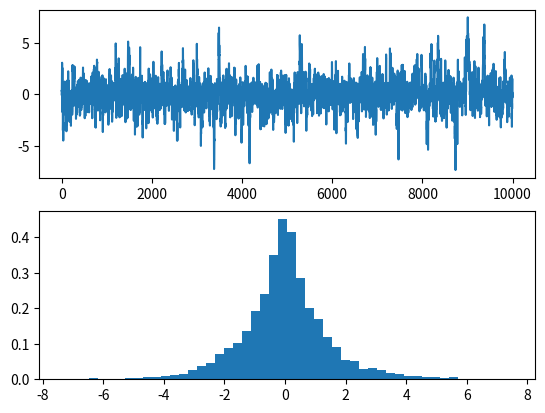
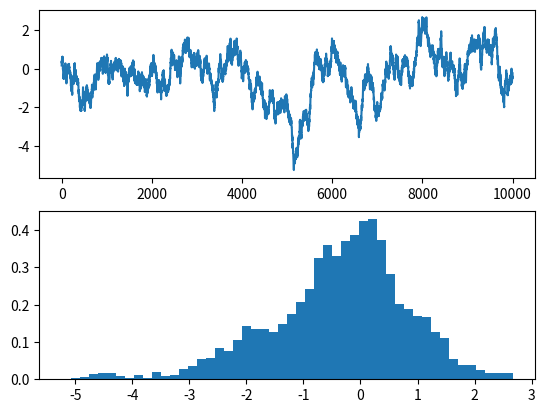
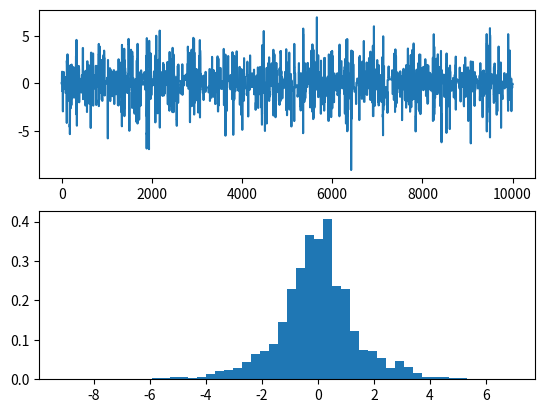
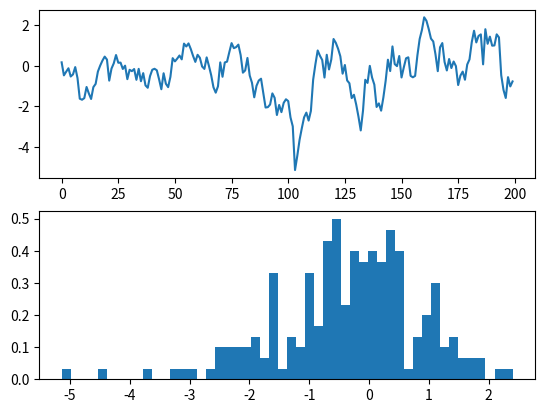
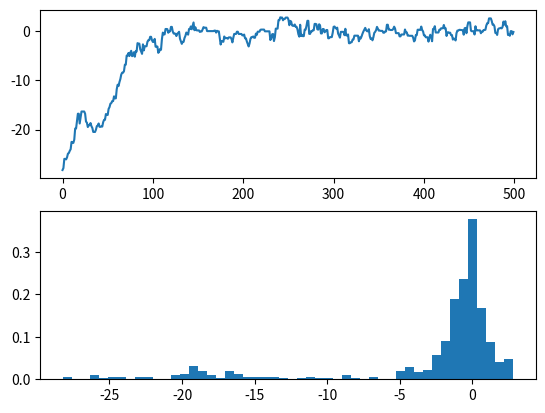
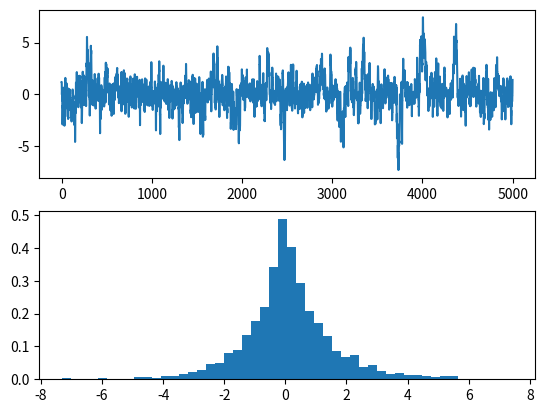
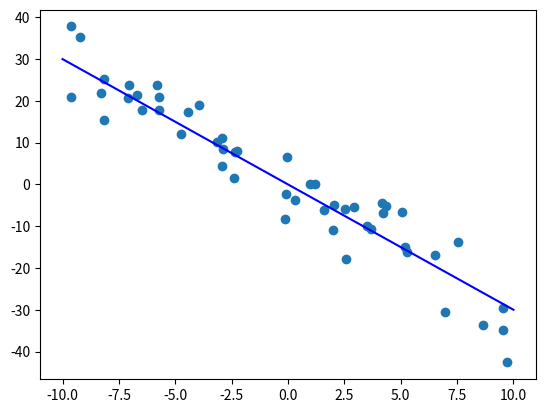
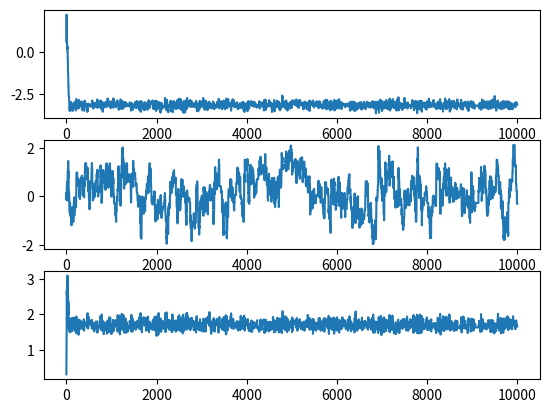

Here is the Python script that generated these plots, in order: (Note: this script raises an exception after producing the figures.)
import numpy as np
import matplotlib.pyplot as plt

def mh_sample(theta0, n, log_target, q, seed=0):
    np.random.seed(seed)
    
    theta_t = theta0
    thetas = []
    accepts = 0
    
    for i in range(n):
        theta_prop = q(theta_t)
        u = np.random.rand()
        
        if np.log(u) < log_target(theta_prop) - log_target(theta_t):
            theta_t = theta_prop
            accepts += 1
        
        thetas.append(theta_t)
        
    return np.array(thetas), accepts / n

thetas, accept_ratio = mh_sample(0.0, 10000, 
                                 lambda theta: -np.abs(theta),
                                 lambda theta_t: theta_t + np.random.randn())

print("Accept ratio =", accept_ratio)

fig, ax = plt.subplots(2)

ax[0].plot(thetas)
ax[1].hist(thetas, bins=50, density=True)

plt.show()

# Narrow proposal
thetas, accept_ratio = mh_sample(0.0, 10000, 
                                 lambda theta: -np.abs(theta),
                                 lambda theta_t: theta_t + 0.1 * np.random.randn())

fig, ax = plt.subplots(2)

ax[0].plot(thetas)
ax[1].hist(thetas, bins=50, density=True)

plt.show()

print("Accept ratio =", accept_ratio)

# Wide proposal
thetas, accept_ratio = mh_sample(0.0, 10000, 
                                 lambda theta: -np.abs(theta),
                                 lambda theta_t: theta_t + 10.0 * np.random.randn())

fig, ax = plt.subplots(2)

ax[0].plot(thetas)
ax[1].hist(thetas, bins=50, density=True)

plt.show()

print("Accept ratio =", accept_ratio)



# Thinning
thetas, accept_ratio = mh_sample(0.0, 10000, #*50,
                                 lambda theta: -np.abs(theta),
                                 lambda theta_t: theta_t + 0.1 * np.random.randn())

fig, ax = plt.subplots(2)

ax[0].plot(thetas[::50])  # keep 1/50 of the samples
ax[1].hist(thetas[::50], bins=50, density=True)

plt.show()

print("Accept ratio =", accept_ratio)

# Warm up
thetas, accept_ratio = mh_sample(-30.0, 10000,
                                 lambda theta: -np.abs(theta),
                                 lambda theta_t: theta_t + np.random.randn())

fig, ax = plt.subplots(2)

ax[0].plot(thetas[:500])  
ax[1].hist(thetas[:500], bins=50, density=True)

plt.show()

print("Accept ratio =", accept_ratio)

fig, ax = plt.subplots(2)

ax[0].plot(thetas[len(thetas)//2:])   # discard the first half
ax[1].hist(thetas[len(thetas)//2:], bins=50, density=True)

plt.show()





# Generative model
theta_true = np.array([-3.0, 0.0, np.log(5.0)])

def generate(n_samples, theta_true):
    x = np.random.rand(n_samples) * 20 - 10
    x = np.sort(x)
    
    y = theta_true[0] * x + theta_true[1] + np.random.randn(n_samples) * np.exp(theta_true[2])
    
    return x, y

x, y = generate(50, theta_true)

fig = plt.figure()
ax = plt.axes()
ax.scatter(x, y)
xs = np.linspace(-10, 10)
ax.plot(xs, theta_true[0] * xs + theta_true[1], color="blue")
plt.show()

# Sampling the posterior
from scipy.stats import norm, multivariate_normal

def log_likelihood(theta, x, y):
    return norm.logpdf(y, loc=theta[0] * x + theta[1], scale=np.exp(theta[2])).sum()

def log_prior(theta):   
    return (norm.logpdf(theta[0], loc=0., scale=3) + 
            norm.logpdf(theta[1], loc=0., scale=3) +
            norm.logpdf(theta[2], loc=np.log(1.0), scale=3))

def log_posterior(theta, x, y):
    return log_likelihood(theta, x, y) + log_prior(theta) # -normalizing constant (not needed!)

thetas, accept_ratio = mh_sample(np.array([0.0, 0.0, 0.0]), 10000,
                                 lambda theta: log_posterior(theta, x, y),
                                 lambda theta_t: theta_t + multivariate_normal.rvs(mean=[0.0, 0.0, 0.0], cov=0.1))

print("Accept ratio =", accept_ratio)

fig, ax = plt.subplots(3)

for i in range(3):
    ax[i].plot(thetas[:, i])

plt.show()

import corner
fig = corner.corner(thetas[1000:], labels=["m", "b", "log sigma"], truths=theta_true)

fig = plt.figure()
ax = plt.axes()
ax.scatter(x, y)
xs = np.linspace(-10, 10)
warmup = 1000

for i in range(100):
    ax.plot(xs, thetas[warmup+i, 0] * xs + thetas[warmup+i, 1], color="red", alpha=0.1)
    ax.fill_between(xs, 
                    thetas[warmup+i, 0] * xs + thetas[warmup+i, 1] - 2*np.exp(thetas[warmup+i, 2]), 
                    thetas[warmup+i, 0] * xs + thetas[warmup+i, 1] + 2*np.exp(thetas[warmup+i, 2]), 
                    color="red", alpha=0.002)

ax.plot(xs, theta_true[0] * xs + theta_true[1], color="blue")
plt.show()



import emcee

pos = np.array([0.0, 0.0, 0.0]) + 0.1 * np.random.randn(10, 3)
nwalkers, ndim = pos.shape

sampler = emcee.EnsembleSampler(nwalkers, ndim, log_posterior, args=(x, y))
sampler.run_mcmc(pos, 10000 // nwalkers, progress=True);

fig, axes = plt.subplots(ndim, figsize=(10, 7), sharex=True)
samples = sampler.get_chain()
labels = ["m", "b", "log sigma"]

for i in range(ndim):
    ax = axes[i]
    ax.plot(samples[:, :, i], "k", alpha=0.3)
    ax.set_xlim(0, len(samples))
    ax.set_ylabel(labels[i])
    ax.yaxis.set_label_coords(-0.1, 0.5)

axes[-1].set_xlabel("step number")
plt.show()

import corner
thetas = sampler.get_chain(flat=True, discard=200)
fig = corner.corner(thetas, labels=labels, truths=theta_true)

fig = plt.figure()
ax = plt.axes()
ax.scatter(x, y)
xs = np.linspace(-10, 10)
warmup = 1000

for i in range(100):
    ax.plot(xs, thetas[warmup+i, 0] * xs + thetas[warmup+i, 1], color="red", alpha=0.1)
    ax.fill_between(xs, 
                    thetas[warmup+i, 0] * xs + thetas[warmup+i, 1] - 2*np.exp(thetas[warmup+i, 2]), 
                    thetas[warmup+i, 0] * xs + thetas[warmup+i, 1] + 2*np.exp(thetas[warmup+i, 2]), 
                    color="red", alpha=0.002)

ax.plot(xs, theta_true[0] * xs + theta_true[1], color="blue")
plt.show()

tau = sampler.get_autocorr_time()
tau